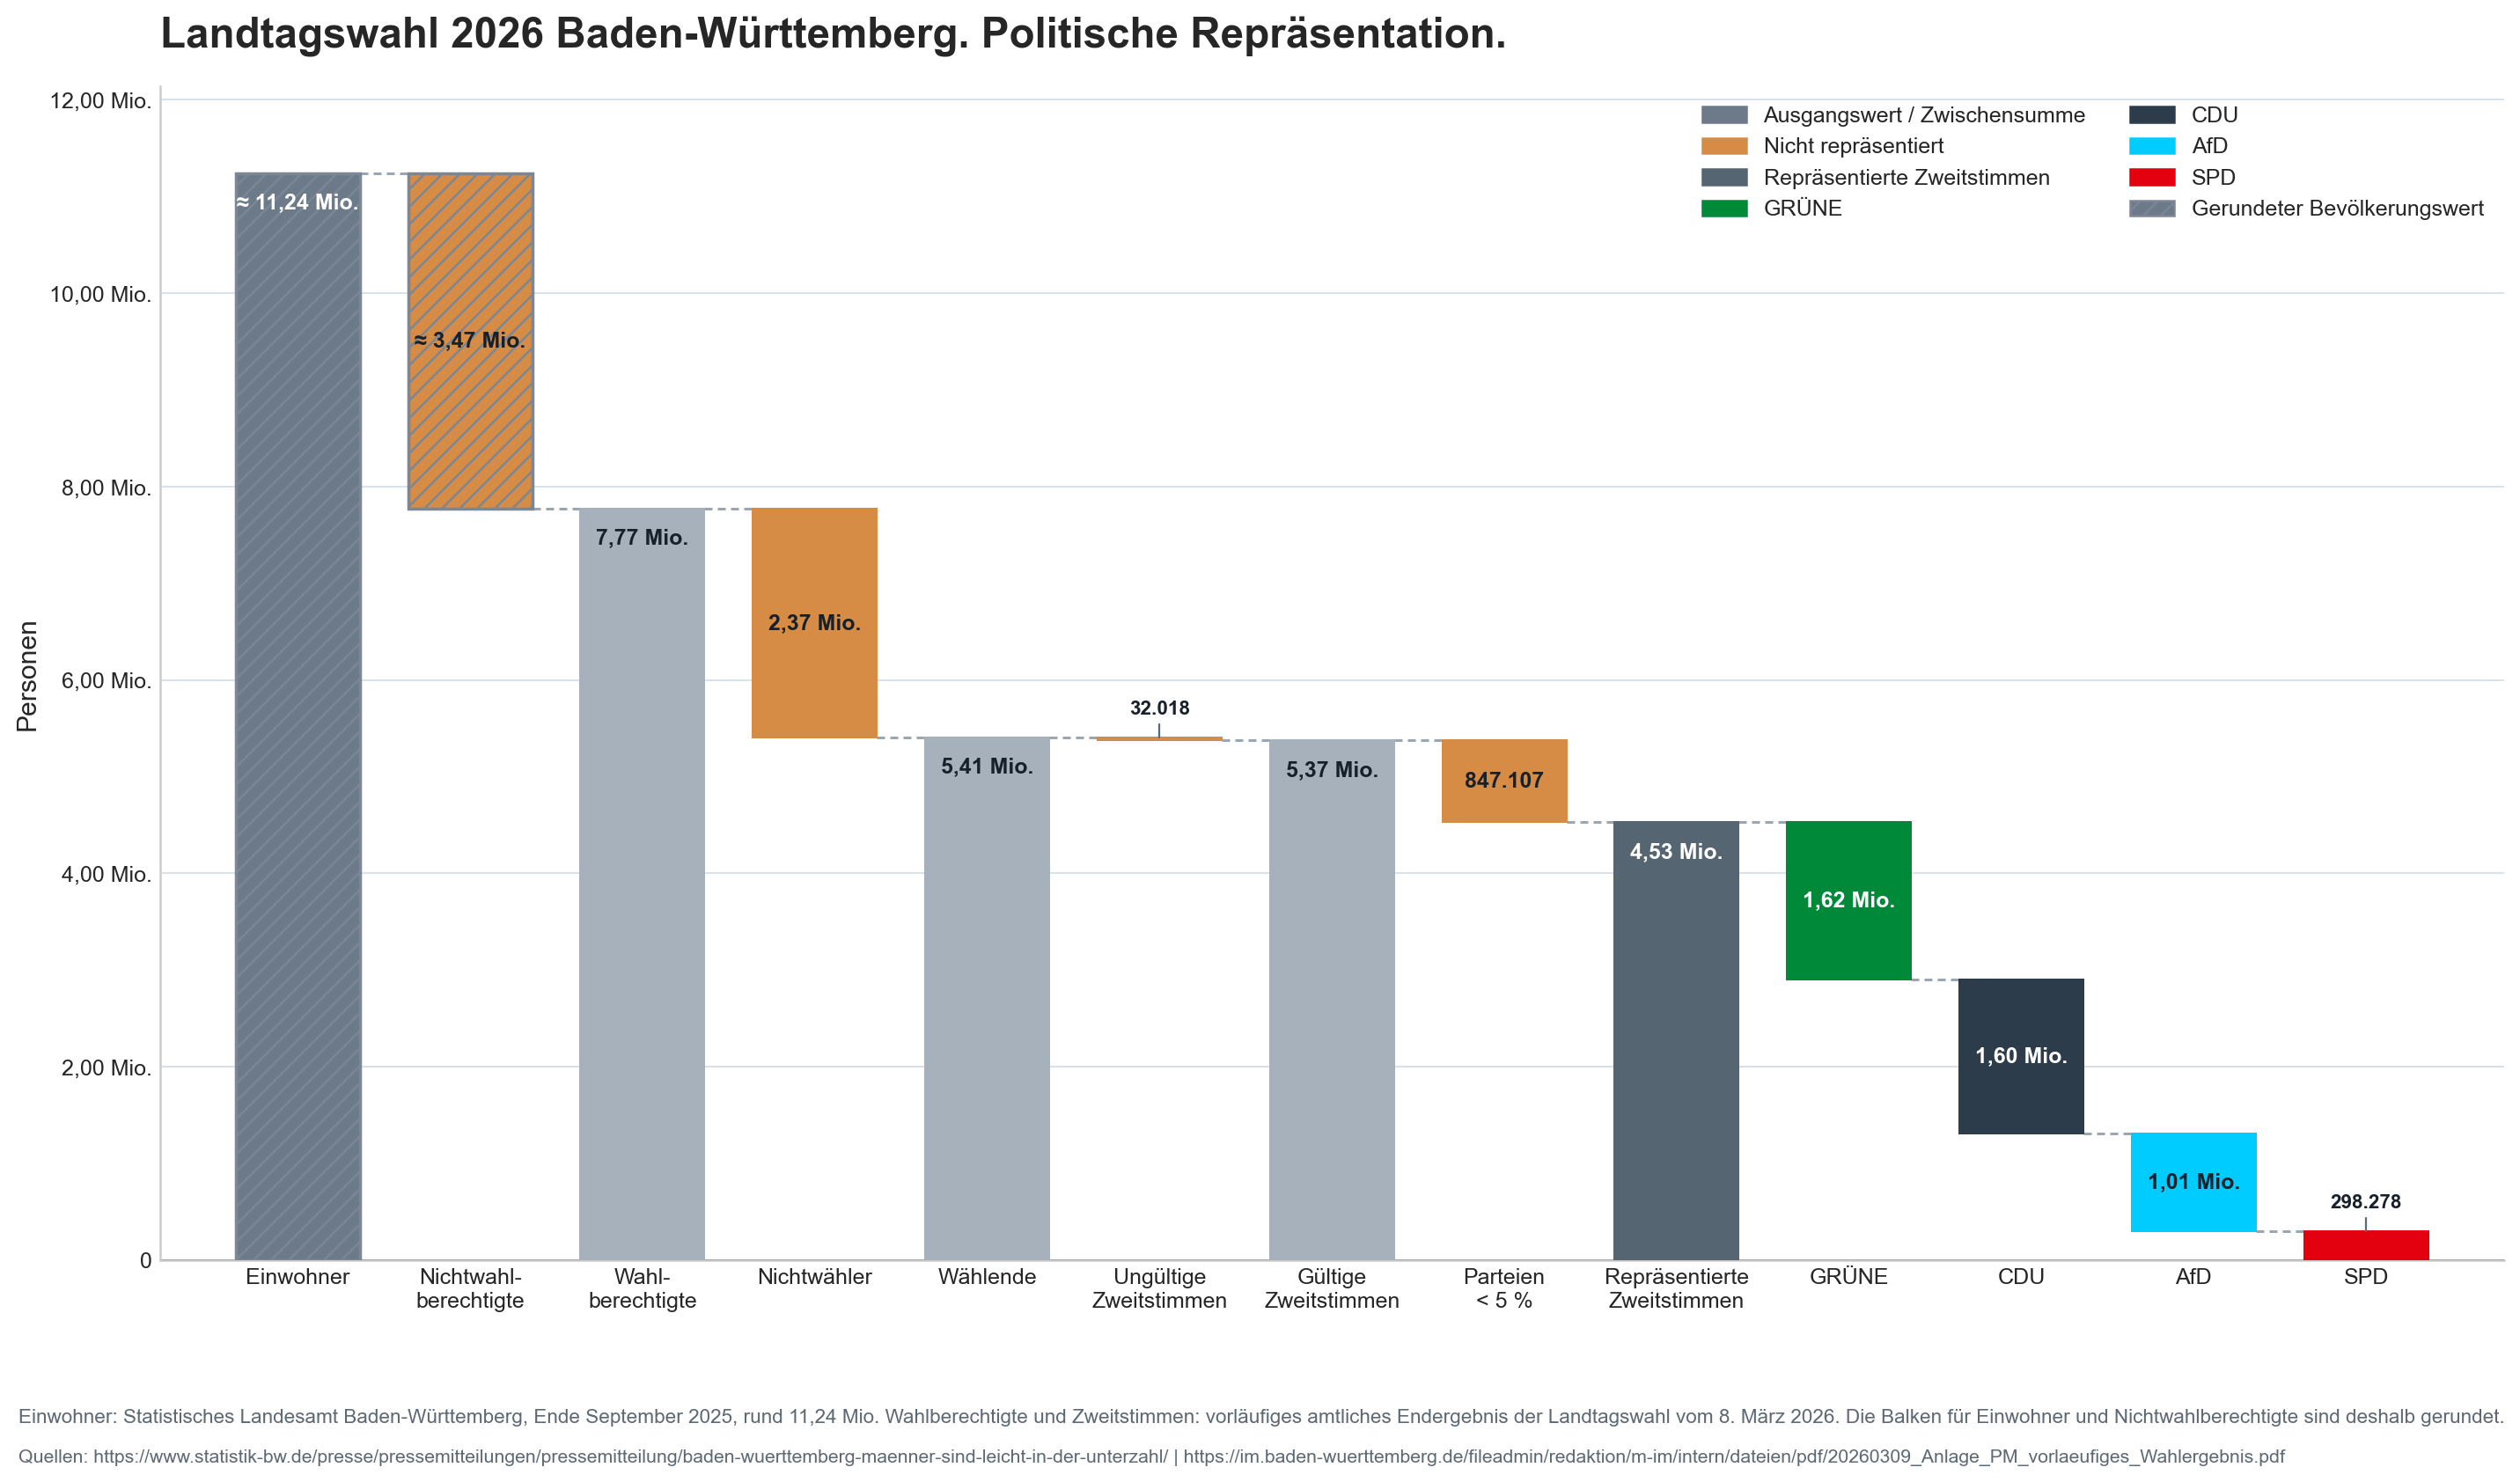

Values plotted in this chart, from the file beside it:
order, label, type, role, amount, signed_amount, start, end, approximate
1, Einwohner, total, start_total, 11240000, 11240000, 0, 11240000, True
2, Nichtwahlberechtigte, delta, exclusion, 3466659, -3466659, 11240000, 7773341, True
3, Wahlberechtigte, total, subtotal, 7773341, 7773341, 0, 7773341, False
4, Nichtwähler, delta, exclusion, 2366489, -2366489, 7773341, 5406852, False
5, Wählende, total, subtotal, 5406852, 5406852, 0, 5406852, False
6, Ungültige Zweitstimmen, delta, exclusion, 32018, -32018, 5406852, 5374834, False
7, Gültige Zweitstimmen, total, subtotal, 5374834, 5374834, 0, 5374834, False
8, Parteien < 5 %, delta, exclusion, 847107, -847107, 5374834, 4527727, False
9, Repräsentierte Zweitstimmen, total, represented_total, 4527727, 4527727, 0, 4527727, False
10, GRÜNE, delta, represented_party, 1623156, -1623156, 4527727, 2904571, False
11, CDU, delta, represented_party, 1595844, -1595844, 2904571, 1308727, False
12, AfD, delta, represented_party, 1010449, -1010449, 1308727, 298278, False
13, SPD, delta, represented_party, 298278, -298278, 298278, 0, False
